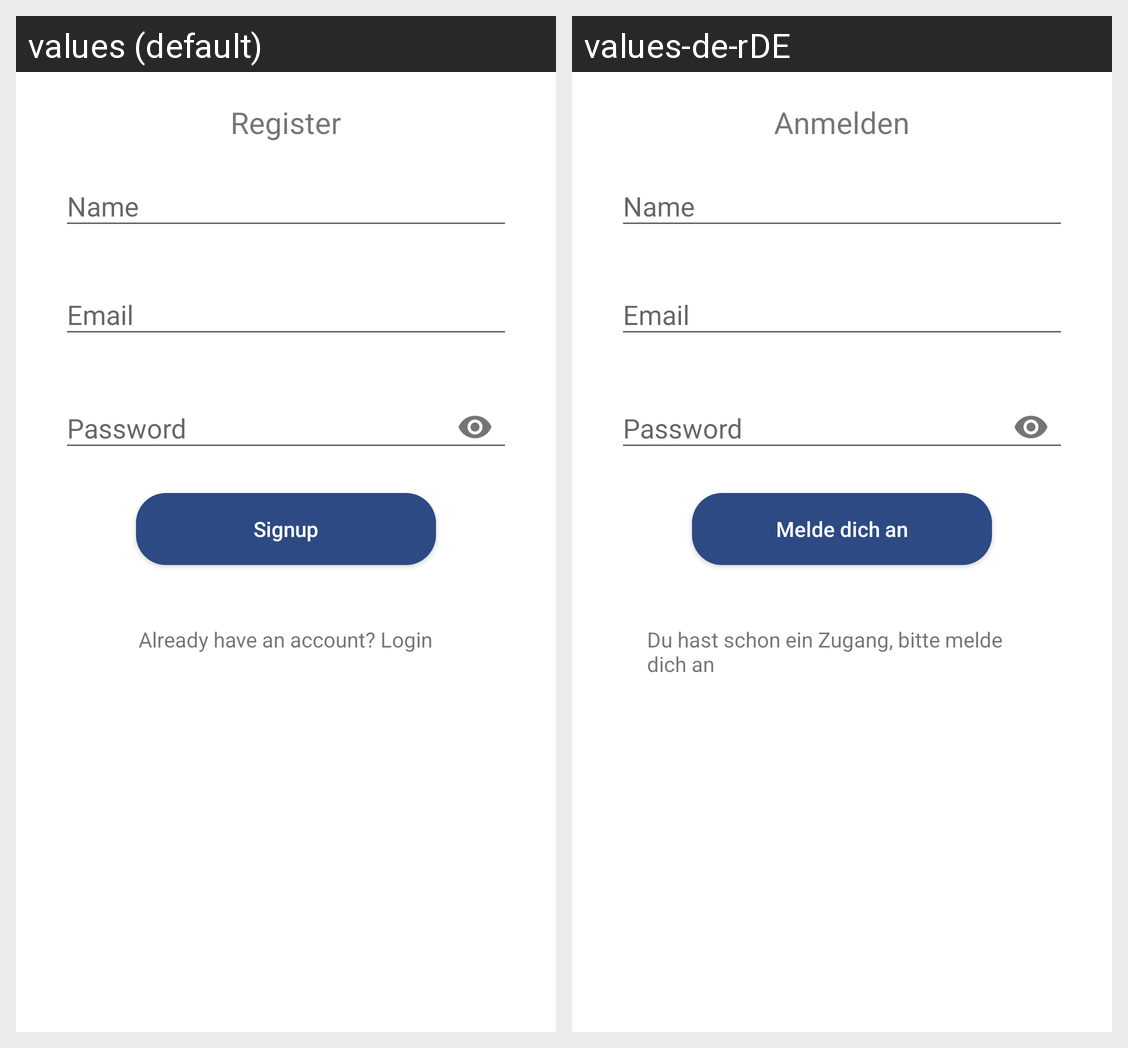

For this localized Android screen grid, give each drawn string resource with its value in every locale shown.
Android screen res/layout/activity_register.xml rendered under 2 locales, left to right: values (default), values-de-rDE. Device: Nexus 5 (rendered at 1080×1920; each locale shown at half size, 540×960, under a caption strip naming it); theme AppTheme.
Strings drawn on this screen, with the default value and each locale's value (text and hints the layout hard-codes, and strings that could not be matched under every locale, appear in the picture but are not listed):

register
  values: Register
  values-de-rDE: Anmelden

signup
  values: Signup
  values-de-rDE: Melde dich an

already_have_an_account
  values: Already have an account? Login
  values-de-rDE: Du hast schon ein Zugang, bitte melde dich an
